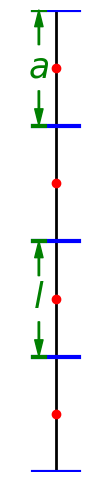

The script that saved this image: (Note: this script raises an exception after producing the figure.)


import numpy as np
import matplotlib.pyplot as plt
import os

fig, ax = plt.subplots(figsize=(6, 6))

x = np.array([0, 0])
y = np.array([0, 4])
ax.plot(x, y, color='black', linewidth=2)

divide_length = 1
segment_length = 0.4
num_segments = 5


for i in range(num_segments):
    start_y = i * divide_length
    ax.plot([-0.2, 0.2], [start_y, start_y], color='blue', linewidth=3)


for i in range(0, num_segments - 1):
    mid_y = (i * divide_length + (i + 1) * divide_length) / 2  # 计算中点
    ax.plot(0, mid_y, 'ro', markersize=6)  # 绘制红色小球


ax.set_xlim(-0.4, 0.4)
ax.set_ylim(0, 4)
ax.set_aspect('equal', adjustable='box')


ax.set_xticks([])
ax.set_yticks([])


ax.plot([-0.2, -0.1], [1, 1], color='green', linewidth=3)
ax.plot([-0.2, -0.1], [2, 2], color='green', linewidth=3)
ax.annotate('', xy=(-0.15, 2), xytext=(-0.15, 1.7),
            arrowprops=dict(facecolor='green', edgecolor='green', shrinkA=0, shrinkB=0, width=1, headwidth=6))
ax.annotate('', xy=(-0.15, 1), xytext=(-0.15, 1.3),
            arrowprops=dict(facecolor='green', edgecolor='green', shrinkA=0, shrinkB=0, width=1, headwidth=6))
ax.text(-0.15, 1.5, r"$l$", ha='center', va='center', fontsize=25, color='green')

# shift length marker
shift_height = 2
ax.plot([-0.2, -0.1], [1 + shift_height, 1 + shift_height], color='green', linewidth=3)
ax.plot([-0.2, -0.1], [2 + shift_height, 2 + shift_height], color='green', linewidth=3)
ax.annotate('', xy=(-0.15, 2 + shift_height), xytext=(-0.15, 1.7 + shift_height),
            arrowprops=dict(facecolor='green', edgecolor='green', shrinkA=0, shrinkB=0, width=1, headwidth=6))
ax.annotate('', xy=(-0.15, 1 + shift_height), xytext=(-0.15, 1.3 + shift_height),
            arrowprops=dict(facecolor='green', edgecolor='green', shrinkA=0, shrinkB=0, width=1, headwidth=6))
ax.text(-0.15, 1.5 + shift_height, r"$a$", ha='center', va='center', fontsize=25, color='green')


for spine in ax.spines.values():
    spine.set_visible(False)


output_dir = "../diagrams"
if not os.path.exists(output_dir):
    os.makedirs(output_dir)


output_file = os.path.join(output_dir, "line_with_segments_no_border.png")
plt.savefig(output_file, dpi=300, bbox_inches='tight', pad_inches=0)


plt.show()


print(f"save to {output_file}")
